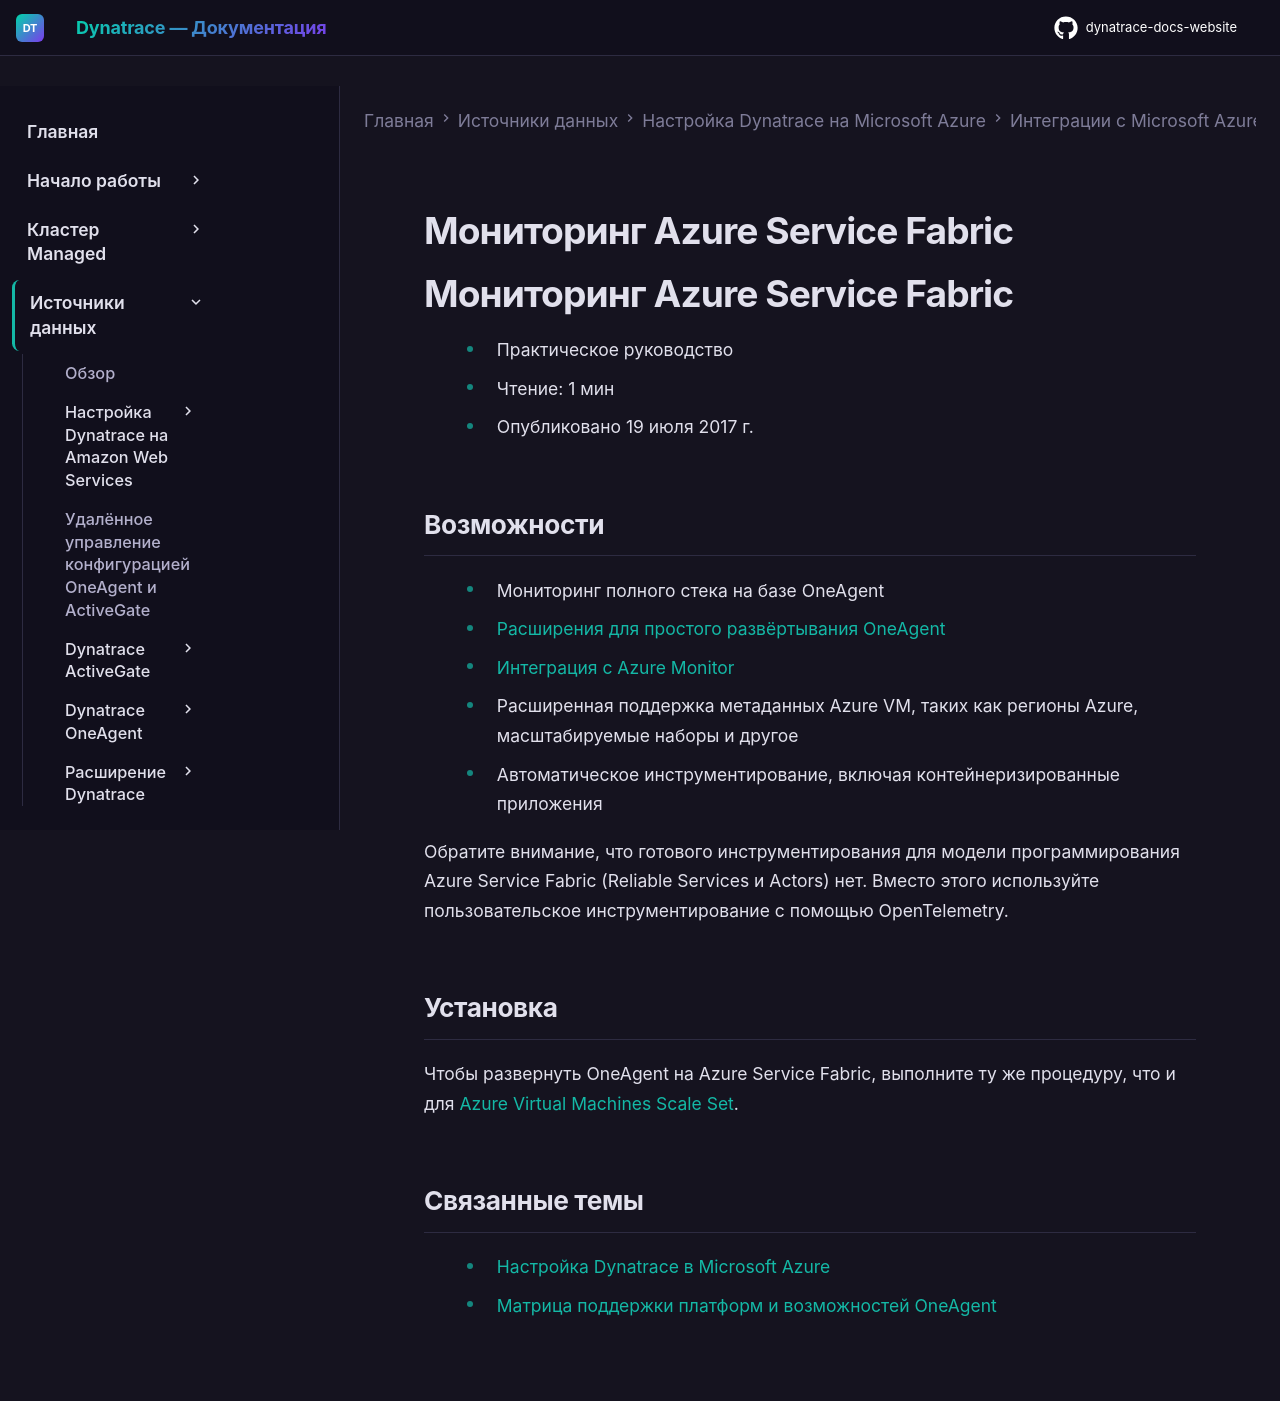

repository: Yerkebulan-Ardabayev/dynatrace-docs-website · page: managed-ru/ingest-from/microsoft-azure-services/azure-integrations/azure-servicefabric/index.html · generator: mkdocs

---
title: Мониторинг Azure Service Fabric
source: https://docs.dynatrace.com/managed/ingest-from/microsoft-azure-services/azure-integrations/azure-servicefabric
scraped: 2026-05-12T11:22:55.403313
---

# Мониторинг Azure Service Fabric

# Мониторинг Azure Service Fabric

* Практическое руководство
* Чтение: 1 мин
* Опубликовано 19 июля 2017 г.

## Возможности

* Мониторинг полного стека на базе OneAgent
* [Расширения для простого развёртывания OneAgent](#installation)
* [Интеграция с Azure Monitor](/managed/ingest-from/microsoft-azure-services "Настройка и конфигурирование мониторинга для Microsoft Azure.")
* Расширенная поддержка метаданных Azure VM, таких как регионы Azure, масштабируемые наборы и другое
* Автоматическое инструментирование, включая контейнеризированные приложения

Обратите внимание, что готового инструментирования для модели программирования Azure Service Fabric (Reliable Services и Actors) нет. Вместо этого используйте пользовательское инструментирование с помощью OpenTelemetry.

## Установка

Чтобы развернуть OneAgent на Azure Service Fabric, выполните ту же процедуру, что и для [Azure Virtual Machines Scale Set](/managed/ingest-from/microsoft-azure-services/azure-integrations/azure-vmss "Узнайте, как установить, настроить и устранять неполадки OneAgent для мониторинга Azure VM Scale Set через VM extension.").

## Связанные темы

* [Настройка Dynatrace в Microsoft Azure](/managed/ingest-from/microsoft-azure-services "Настройка и конфигурирование мониторинга для Microsoft Azure.")
* [Матрица поддержки платформ и возможностей OneAgent](/managed/ingest-from/technology-support/oneagent-platform-and-capability-support-matrix "Узнайте, какие возможности поддерживаются OneAgent в различных операционных системах и на разных платформах.")
